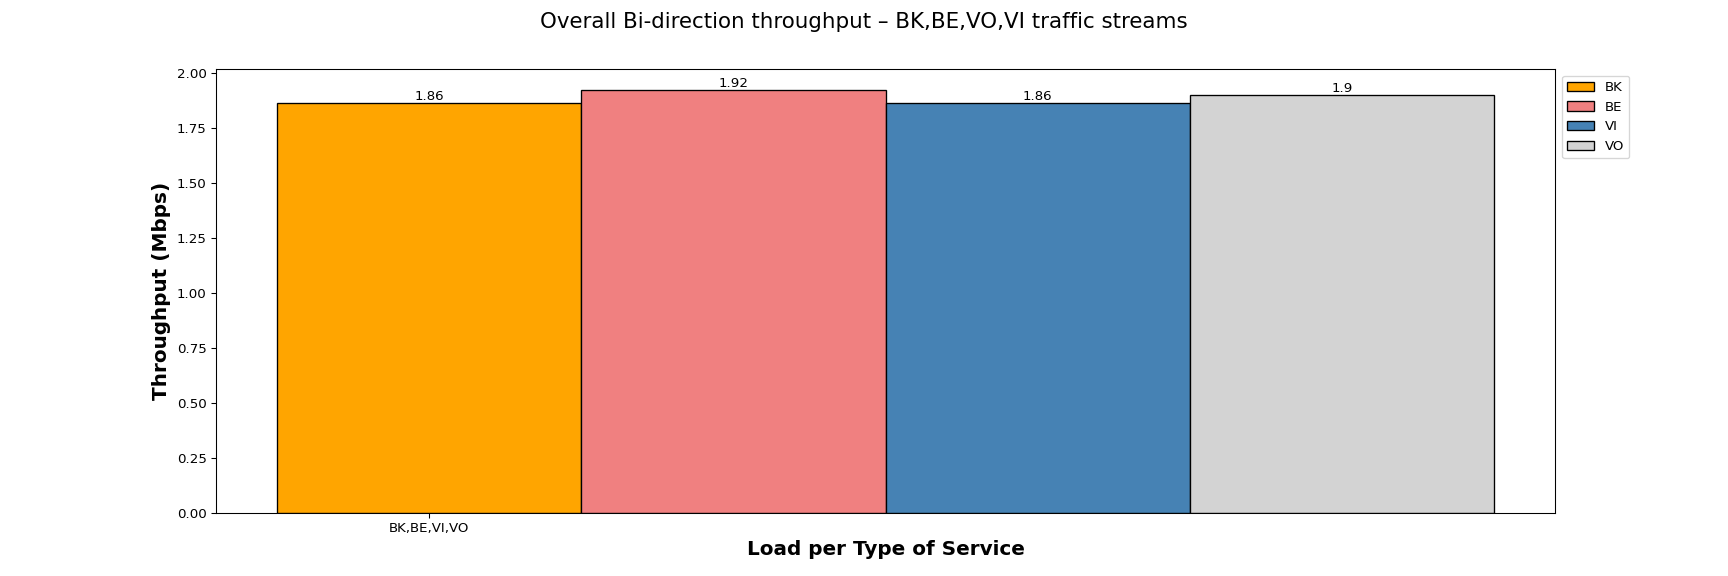

The table this chart was drawn from, first rows:
Load per Type of Service, BK, BE, VI, VO
BK,BE,VI,VO, 1.86, 1.92, 1.86, 1.90
